3-way image classification set "Tea_Leaf_Disease_Dataset" from GitHub (Balasubramaniam077/Tea_Leaf_Disease_Dataset); label vocabulary: Disease, Healthy, healthy.

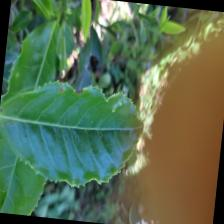
Label: healthy

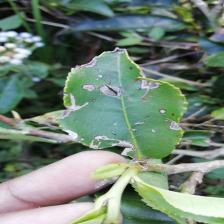
Label: Disease

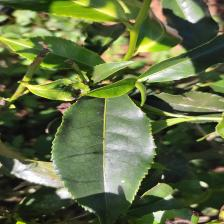
Label: healthy

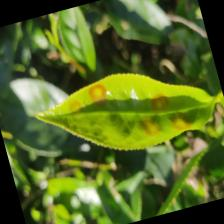
Label: Disease

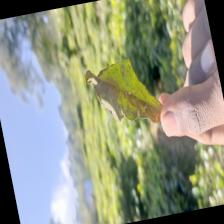
Label: Disease

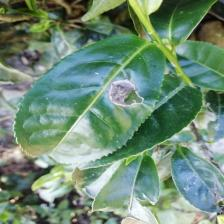
Label: Disease
